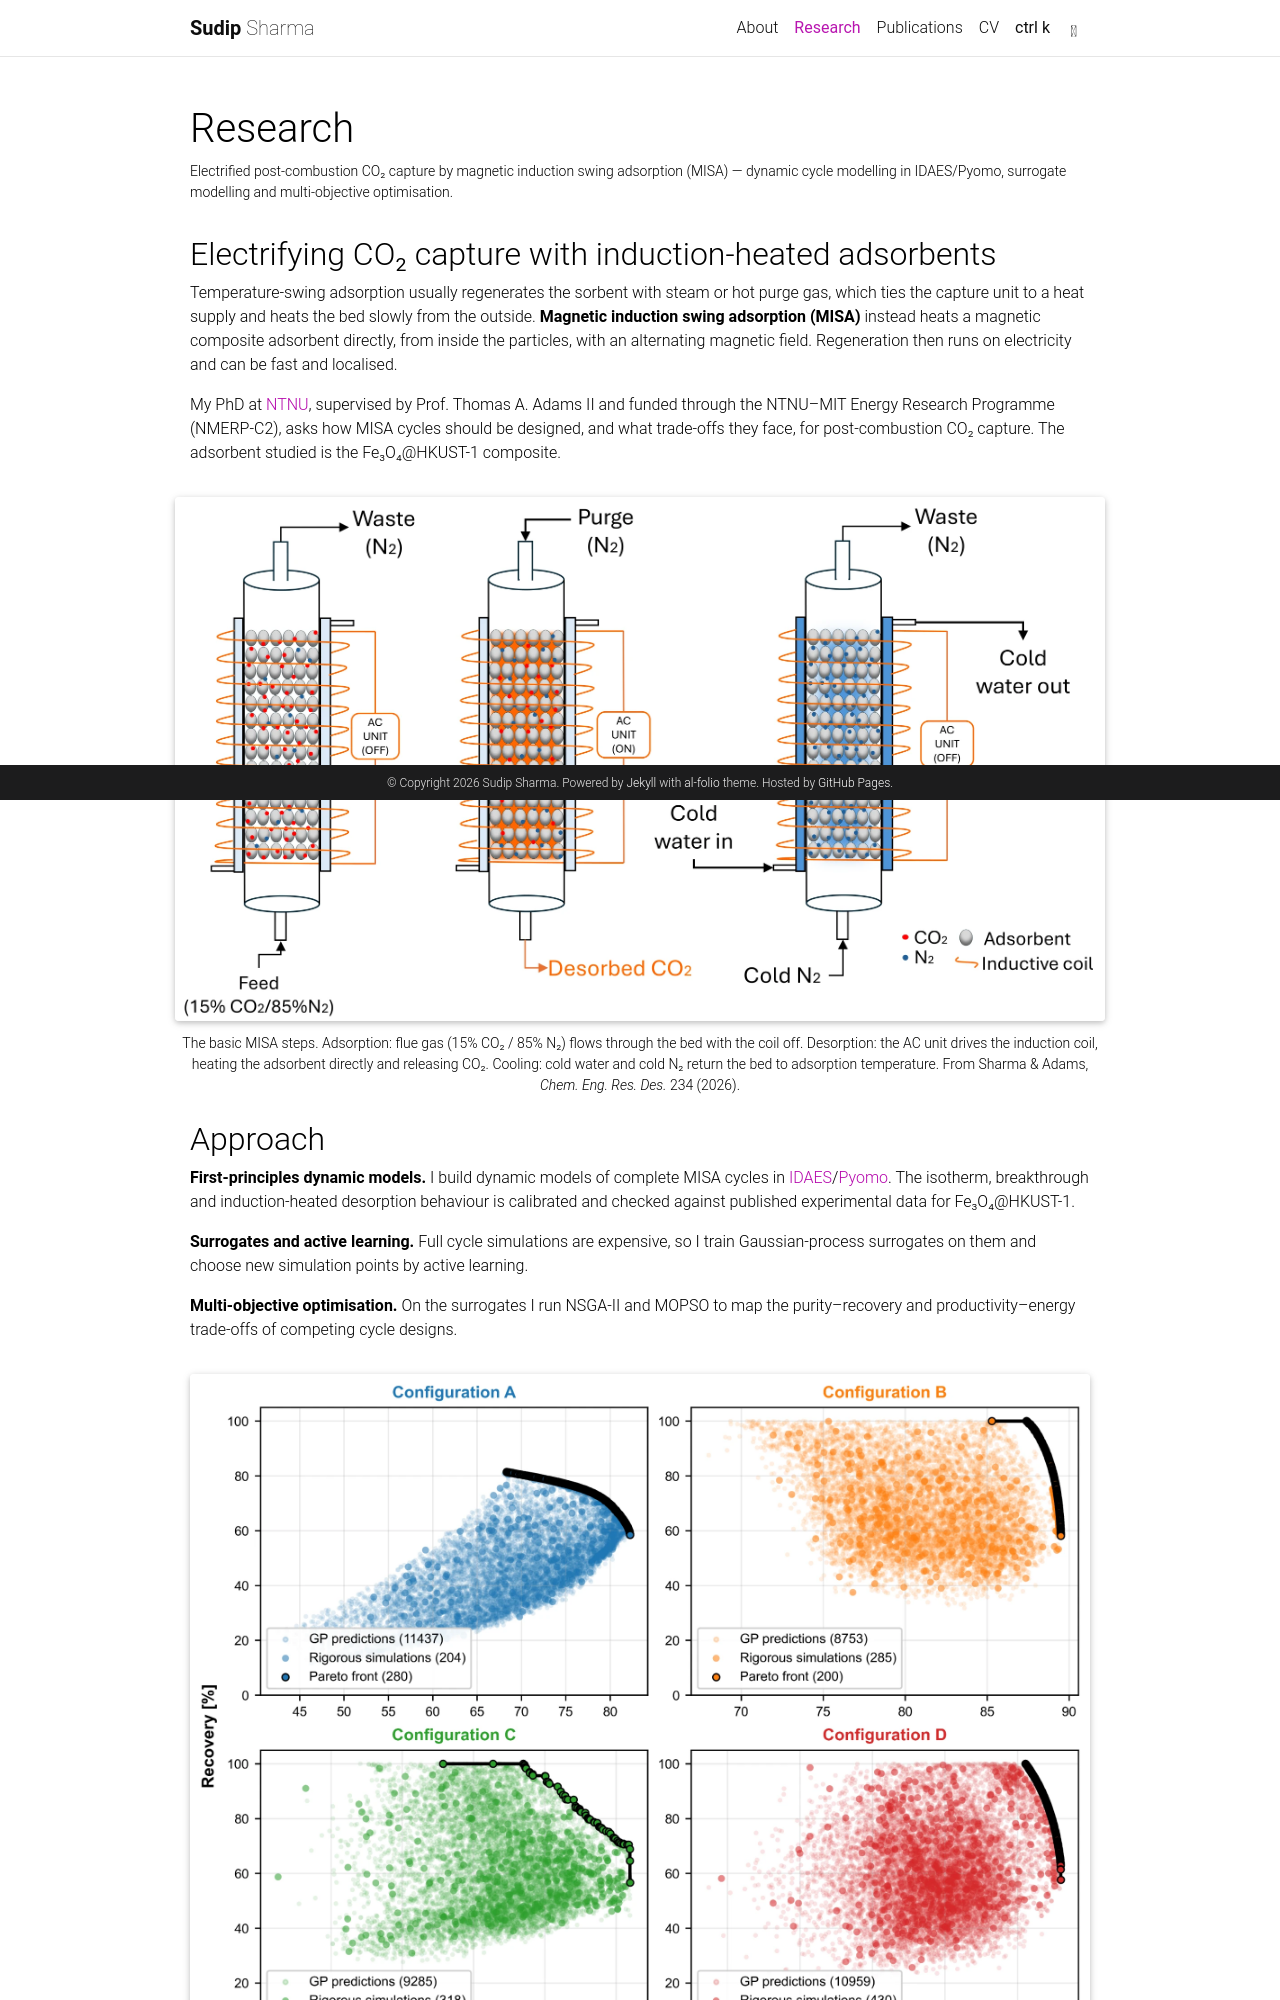

repository: Sudipsharma24/sudipsharma24.github.io · page: research/index.html · generator: jekyll

---
layout: page
title: Research
permalink: /research/
description: Electrified post-combustion CO₂ capture by magnetic induction swing adsorption (MISA) — dynamic cycle modelling in IDAES/Pyomo, surrogate modelling and multi-objective optimisation.
nav: true
nav_order: 1
---

{% comment %}
DRAFT. Before merging to main:
- Confirm the four figures match the published ChERD versions (they came from the CEJ_submission folder).
- Check every sentence against the published papers.
{% endcomment %}

## Electrifying CO₂ capture with induction-heated adsorbents

Temperature-swing adsorption usually regenerates the sorbent with steam or hot purge gas, which ties the capture unit to a heat supply and heats the bed slowly from the outside. **Magnetic induction swing adsorption (MISA)** instead heats a magnetic composite adsorbent directly, from inside the particles, with an alternating magnetic field. Regeneration then runs on electricity and can be fast and localised.

My PhD at [NTNU](https://www.ntnu.edu/ept), supervised by Prof. Thomas A. Adams II and funded through the NTNU–MIT Energy Research Programme (NMERP-C2), asks how MISA cycles should be designed, and what trade-offs they face, for post-combustion CO₂ capture. The adsorbent studied is the Fe₃O₄@HKUST-1 composite.

<div class="row justify-content-sm-center">
  <div class="col-sm-11 mt-3 mt-md-0">
    {% include figure.liquid path="assets/img/research/misa-bed-steps.webp" class="img-fluid rounded z-depth-1" zoomable=true alt="Three steps of a MISA cycle: adsorption of a 15% CO2 / 85% N2 feed with the induction coil off; desorption with the coil on and an N2 purge, releasing CO2; cooling with cold water in the jacket and cold N2" caption="The basic MISA steps. Adsorption: flue gas (15% CO₂ / 85% N₂) flows through the bed with the coil off. Desorption: the AC unit drives the induction coil, heating the adsorbent directly and releasing CO₂. Cooling: cold water and cold N₂ return the bed to adsorption temperature. From Sharma & Adams, <em>Chem. Eng. Res. Des.</em> 234 (2026)." %}
  </div>
</div>
